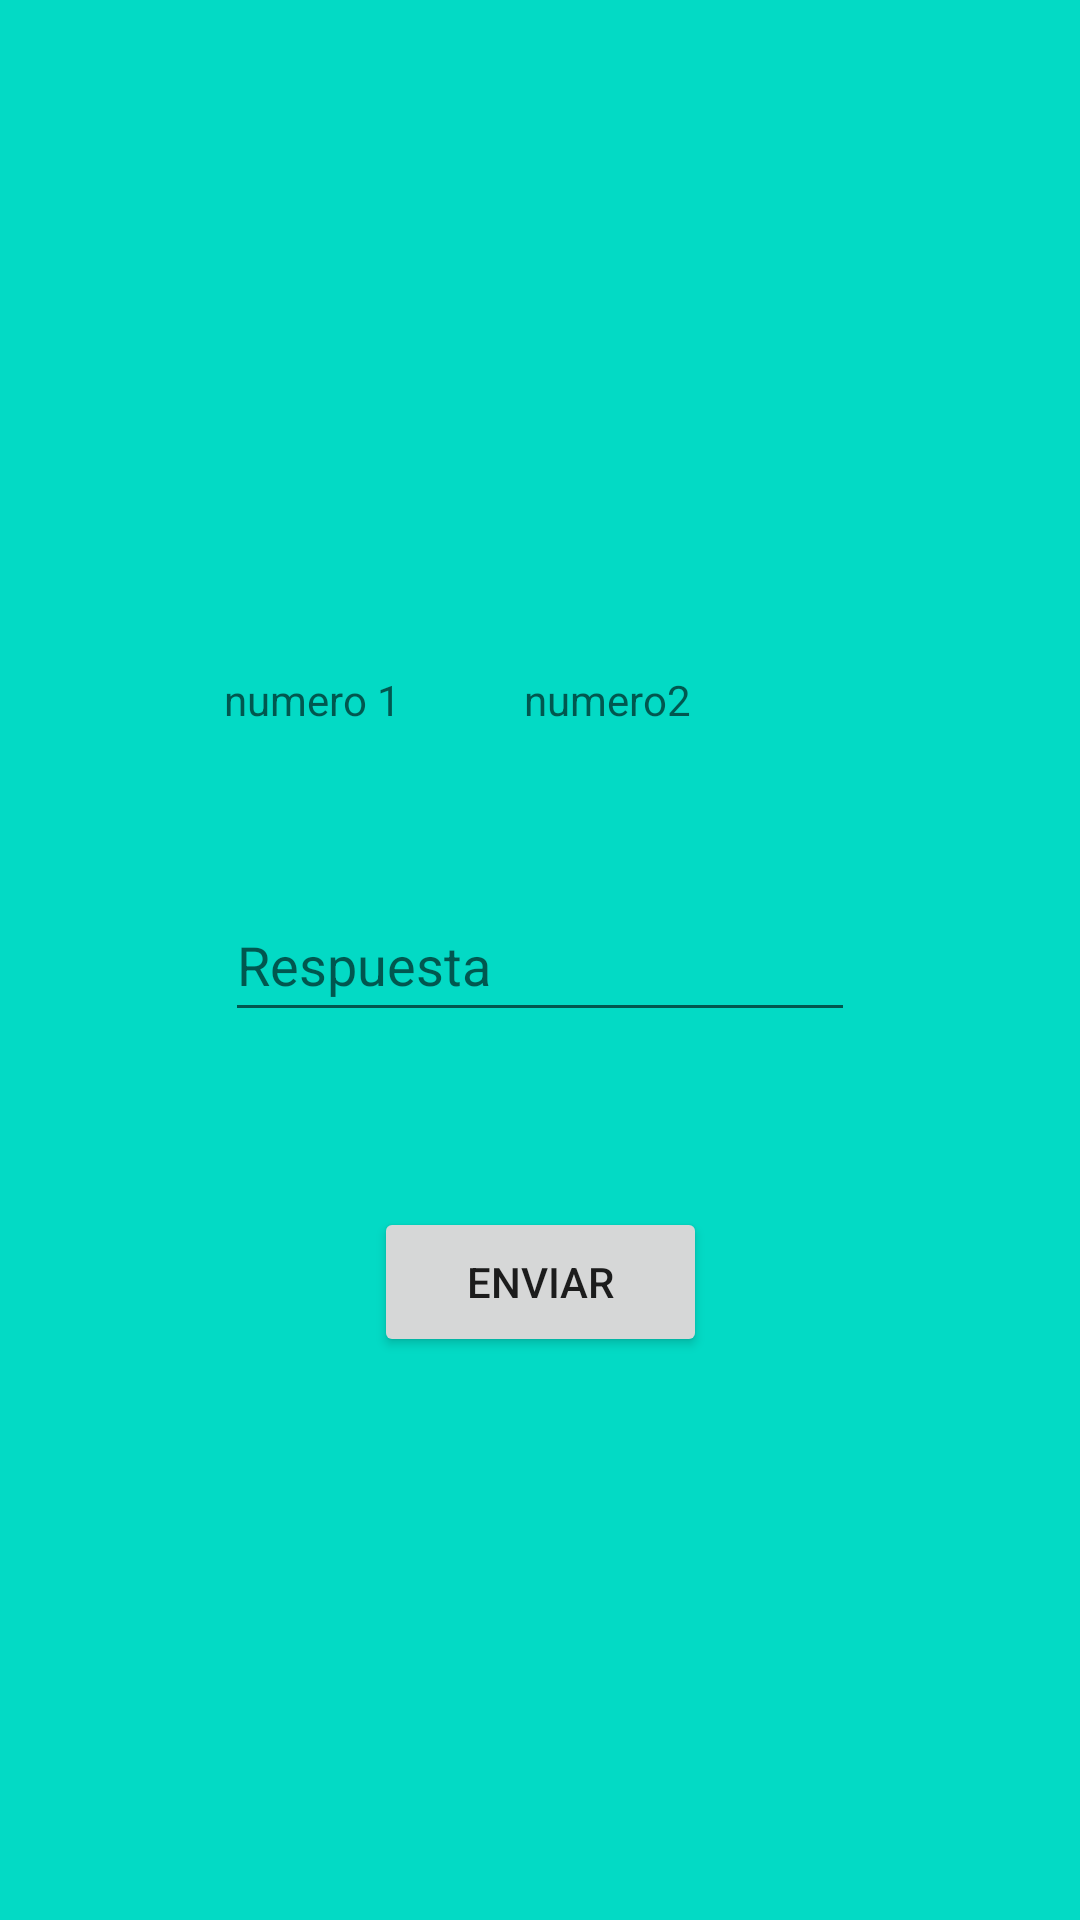

Here is an Android app screen rendered from its layout file. Give the layout XML and the strings, colors and styles it references.
<!-- AndroidManifest.xml: application theme Theme.EjemploF -->
<!-- res/layout/fragment_main.xml -->
<?xml version="1.0" encoding="utf-8"?>
<androidx.constraintlayout.widget.ConstraintLayout xmlns:android="http://schemas.android.com/apk/res/android"
    xmlns:app="http://schemas.android.com/apk/res-auto"
    xmlns:tools="http://schemas.android.com/tools"
    android:layout_width="match_parent"
    android:layout_height="match_parent"
    android:background="@color/teal_200"
    tools:context=".MainActivity">

    <Button
        android:id="@+id/salirR"
        android:layout_width="111dp"
        android:layout_height="50dp"
        android:text="Enviar"
        app:layout_constraintBottom_toBottomOf="parent"
        app:layout_constraintEnd_toEndOf="parent"
        app:layout_constraintStart_toStartOf="parent"
        app:layout_constraintTop_toBottomOf="@+id/numeroresta"
        app:layout_constraintVertical_bias="0.237" />

    <TextView
        android:id="@+id/resta1"
        android:layout_width="121dp"
        android:layout_height="41dp"
        android:hint="numero 1"
        android:text=""
        app:layout_constraintBottom_toTopOf="@+id/numeroresta"
        app:layout_constraintEnd_toEndOf="parent"
        app:layout_constraintHorizontal_bias="0.313"
        app:layout_constraintStart_toStartOf="parent"
        app:layout_constraintTop_toTopOf="parent"
        app:layout_constraintVertical_bias="0.877" />

    <TextView
        android:id="@+id/resta2"
        android:layout_width="121dp"
        android:layout_height="41dp"
        android:hint="numero2"
        android:text=""
        app:layout_constraintBottom_toTopOf="@+id/numeroresta"
        app:layout_constraintEnd_toEndOf="parent"
        app:layout_constraintHorizontal_bias="0.731"
        app:layout_constraintStart_toStartOf="parent"
        app:layout_constraintTop_toTopOf="parent"
        app:layout_constraintVertical_bias="0.877" />

    <EditText
        android:id="@+id/numeroresta"
        android:layout_width="wrap_content"
        android:layout_height="wrap_content"
        android:ems="10"
        android:hint="Respuesta"
        android:inputType="number"
        android:minHeight="48dp"
        android:text=""
        app:layout_constraintBottom_toBottomOf="parent"
        app:layout_constraintEnd_toEndOf="parent"
        app:layout_constraintStart_toStartOf="parent"
        app:layout_constraintTop_toTopOf="parent"
        tools:ignore="SpeakableTextPresentCheck" />

</androidx.constraintlayout.widget.ConstraintLayout>
<!-- resources referenced by this layout -->
<resources>
  <style name="Theme.EjemploF" parent="Theme.MaterialComponents.DayNight.DarkActionBar">
          
          <item name="colorPrimary">@color/purple_500</item>
          <item name="colorPrimaryVariant">@color/purple_700</item>
          <item name="colorOnPrimary">@color/white</item>
          
          <item name="colorSecondary">@color/teal_200</item>
          <item name="colorSecondaryVariant">@color/teal_700</item>
          <item name="colorOnSecondary">@color/black</item>
          
          <item name="android:statusBarColor">?attr/colorPrimaryVariant</item>
          
      </style>
  <!-- not gathered from this repository: default colours our renderer supplied (Android Studio template values) -->
  <color name="purple_500">#FF6200EE</color>
  <color name="purple_700">#FF3700B3</color>
  <color name="teal_200">#FF03DAC5</color>
  <color name="teal_700">#FF018786</color>
  <color name="black">#FF000000</color>
  <color name="white">#FFFFFFFF</color>
</resources>
